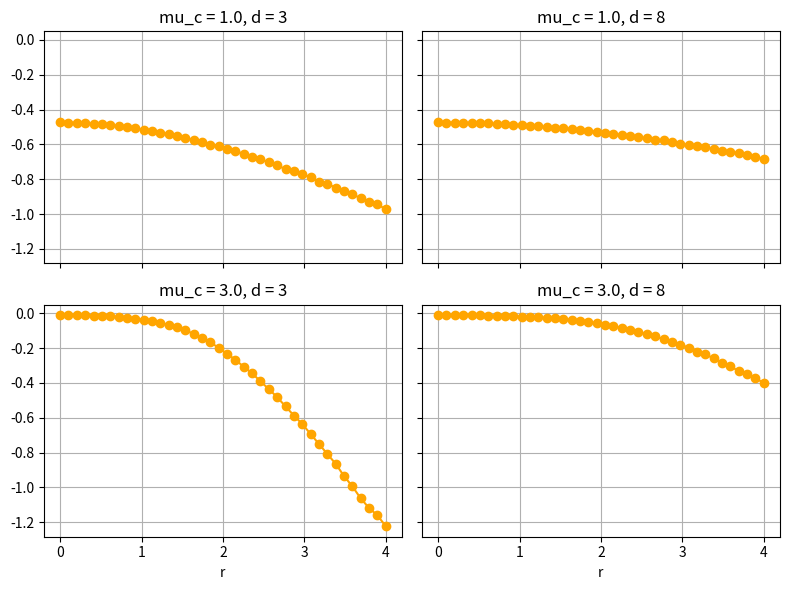

Write Python code to recreate this figure.

import numpy as np
import matplotlib.pyplot as plt; plt.ion()
np.random.seed(42)

def e_log_f(r, mu_c, d, n_samples=50000, seed=0):
    z = np.random.normal(size=(n_samples, d))
    u = z / np.linalg.norm(z, axis=1, keepdims=True)

    logits = r * u[:, 0] * mu_c + (mu_c**2) / 2.0
    vals = -np.log1p(np.exp(-logits))
    return vals.mean()

mu_cs = [1.0, 3.0]
ds = [3, 8]
r_values = np.linspace(0.0, 4.0, 40)

fig, axes = plt.subplots(2, 2, figsize=(8, 6), sharex=True, sharey=True)

for i, mu_c in enumerate(mu_cs):
    for j, d in enumerate(ds):
        ax = axes[i, j]
        log_post_means = [e_log_f(r, mu_c, d, seed=42)
                          for r in r_values]
        ax.plot(r_values, log_post_means, marker='o', c='orange')
        ax.set_title(f"mu_c = {mu_c}, d = {d}")
        ax.grid(True)

for ax in axes[-1, :]:
    ax.set_xlabel("r")

plt.tight_layout()
